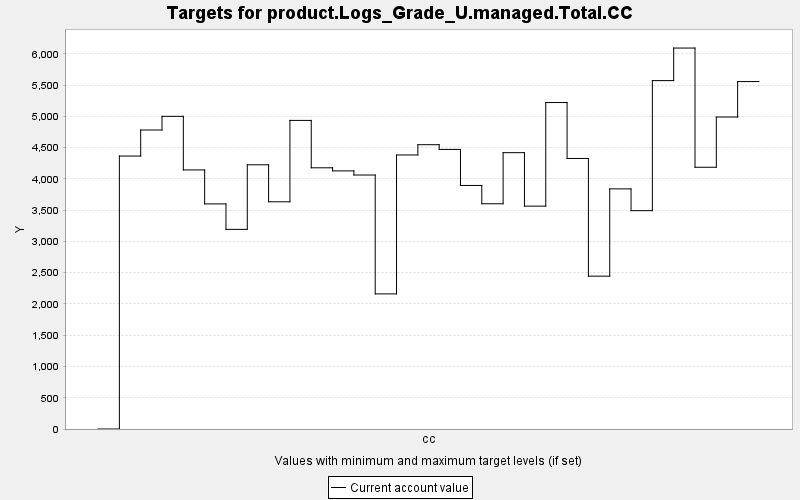

Source data for this figure (header and first rows):
TARGET, PERIOD, YEAR, PERIODWIDTH, MINIMUM, MAXIMUM, MINWEIGHT, MAXWEIGHT, CURRENT, SUMMARY
product.Logs_Grade_U.managed.Total.CC, 0, 0, 10.0, 0.0, 10000, 1.0, 1.0, 0.0, 0.0
product.Logs_Grade_U.managed.Total.CC, 1, 10, 10.0, 0.0, 10000, 1.0, 1.0, 4366, 0.0
product.Logs_Grade_U.managed.Total.CC, 2, 20, 10.0, 0.0, 10000, 1.0, 1.0, 4782, 0.0
product.Logs_Grade_U.managed.Total.CC, 3, 30, 10.0, 0.0, 10000, 1.0, 1.0, 5001, 0.0
product.Logs_Grade_U.managed.Total.CC, 4, 40, 10.0, 0.0, 10000, 1.0, 1.0, 4143, 0.0
product.Logs_Grade_U.managed.Total.CC, 5, 50, 10.0, 0.0, 10000, 1.0, 1.0, 3600, 0.0
product.Logs_Grade_U.managed.Total.CC, 6, 60, 10.0, 0.0, 10000, 1.0, 1.0, 3193, 0.0
product.Logs_Grade_U.managed.Total.CC, 7, 70, 10.0, 0.0, 10000, 1.0, 1.0, 4226, 0.0
product.Logs_Grade_U.managed.Total.CC, 8, 80, 10.0, 0.0, 10000, 1.0, 1.0, 3634, 0.0
product.Logs_Grade_U.managed.Total.CC, 9, 90, 10.0, 0.0, 10000, 1.0, 1.0, 4935, 0.0
product.Logs_Grade_U.managed.Total.CC, 10, 100, 10.0, 0.0, 10000, 1.0, 1.0, 4178, 0.0
product.Logs_Grade_U.managed.Total.CC, 11, 110, 10.0, 0.0, 10000, 1.0, 1.0, 4128, 0.0
product.Logs_Grade_U.managed.Total.CC, 12, 120, 10.0, 0.0, 10000, 1.0, 1.0, 4062, 0.0
product.Logs_Grade_U.managed.Total.CC, 13, 130, 10.0, 0.0, 10000, 1.0, 1.0, 2161, 0.0
product.Logs_Grade_U.managed.Total.CC, 14, 140, 10.0, 0.0, 10000, 1.0, 1.0, 4383, 0.0
product.Logs_Grade_U.managed.Total.CC, 15, 150, 10.0, 0.0, 10000, 1.0, 1.0, 4547, 0.0
product.Logs_Grade_U.managed.Total.CC, 16, 160, 10.0, 0.0, 10000, 1.0, 1.0, 4471, 0.0
product.Logs_Grade_U.managed.Total.CC, 17, 170, 10.0, 0.0, 10000, 1.0, 1.0, 3895, 0.0
product.Logs_Grade_U.managed.Total.CC, 18, 180, 10.0, 0.0, 10000, 1.0, 1.0, 3602, 0.0
product.Logs_Grade_U.managed.Total.CC, 19, 190, 10.0, 0.0, 10000, 1.0, 1.0, 4420, 0.0
product.Logs_Grade_U.managed.Total.CC, 20, 200, 10.0, 0.0, 10000, 1.0, 1.0, 3564, 0.0
product.Logs_Grade_U.managed.Total.CC, 21, 210, 10.0, 0.0, 10000, 1.0, 1.0, 5221, 0.0
product.Logs_Grade_U.managed.Total.CC, 22, 220, 10.0, 0.0, 10000, 1.0, 1.0, 4327, 0.0
product.Logs_Grade_U.managed.Total.CC, 23, 230, 10.0, 0.0, 10000, 1.0, 1.0, 2445, 0.0
product.Logs_Grade_U.managed.Total.CC, 24, 240, 10.0, 0.0, 10000, 1.0, 1.0, 3841, 0.0
product.Logs_Grade_U.managed.Total.CC, 25, 250, 10.0, 0.0, 10000, 1.0, 1.0, 3492, 0.0
product.Logs_Grade_U.managed.Total.CC, 26, 260, 10.0, 0.0, 10000, 1.0, 1.0, 5572, 0.0
product.Logs_Grade_U.managed.Total.CC, 27, 270, 10.0, 0.0, 10000, 1.0, 1.0, 6093, 0.0
product.Logs_Grade_U.managed.Total.CC, 28, 280, 10.0, 0.0, 10000, 1.0, 1.0, 4186, 0.0
product.Logs_Grade_U.managed.Total.CC, 29, 290, 10.0, 0.0, 10000, 1.0, 1.0, 4990, 0.0
product.Logs_Grade_U.managed.Total.CC, 30, 300, 10.0, 0.0, 10000, 1.0, 1.0, 5557, 0.0
